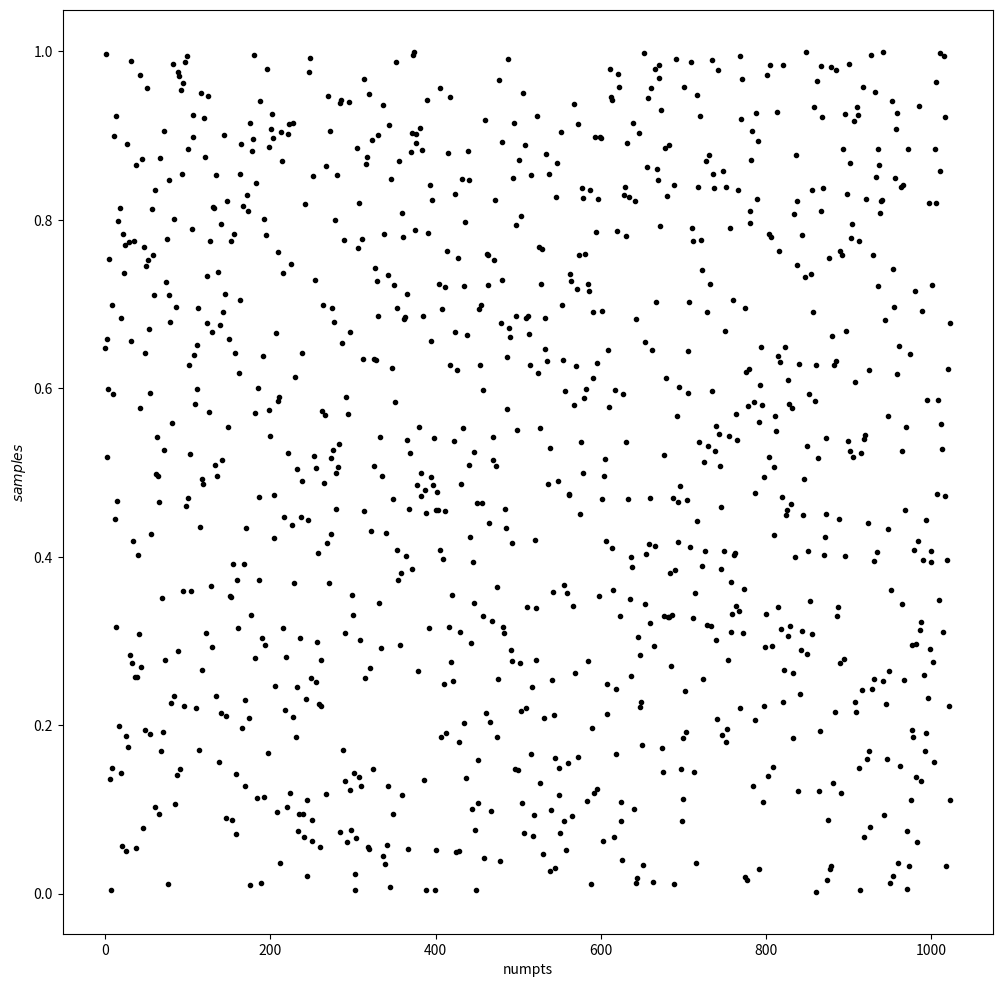

Here is the Python script that generated this plot: (Note: this script raises an exception after producing the figure.)
import numpy as np
import matplotlib.pyplot as plt

numpts=1024
np.random.seed(numpts)
x=np.random.rand(1024)
plt.figure(figsize=(12,12))
plt.plot(x,'.k')
plt.xlabel('numpts')
plt.ylabel('$samples$')
plt.savefig('q4-sample.png')
plt.show()


k=np.fft.fftfreq(numpts) # k-wave vectors
print('minimun k:\t',k.min(),'\n','maximum k:\t',k.max())


# power spectrum of the sample
dft=np.fft.fft(x,norm='ortho')
ps=dft*np.conj(dft)
ps=ps.real/numpts
nbin=5
avpspec=np.zeros(204,dtype=np.complex_) # size of each bin
data=np.array_split(x[0:1020],nbin)
for i in range(nbin):
	freq=2*np.pi*np.fft.fftfreq(len(data[i]),d=1) # '1' is the step size
	dft=np.fft.fft(data[i],norm='ortho')
	pspec=dft*np.conj(dft)/len(data[i])
	avpspec=avpspec+pspec
avpspec*=1/nbin
idx2=np.argsort(freq)
plt.figure(figsize=(12,12))
plt.plot(freq[idx2],avpspec[idx2].real,'k')
plt.title('power psectrum using Bartlett method',fontsize=8)
plt.xlabel('$k$')
plt.ylabel('power-spectrum')
plt.savefig('q4-ps.png')
plt.show()
